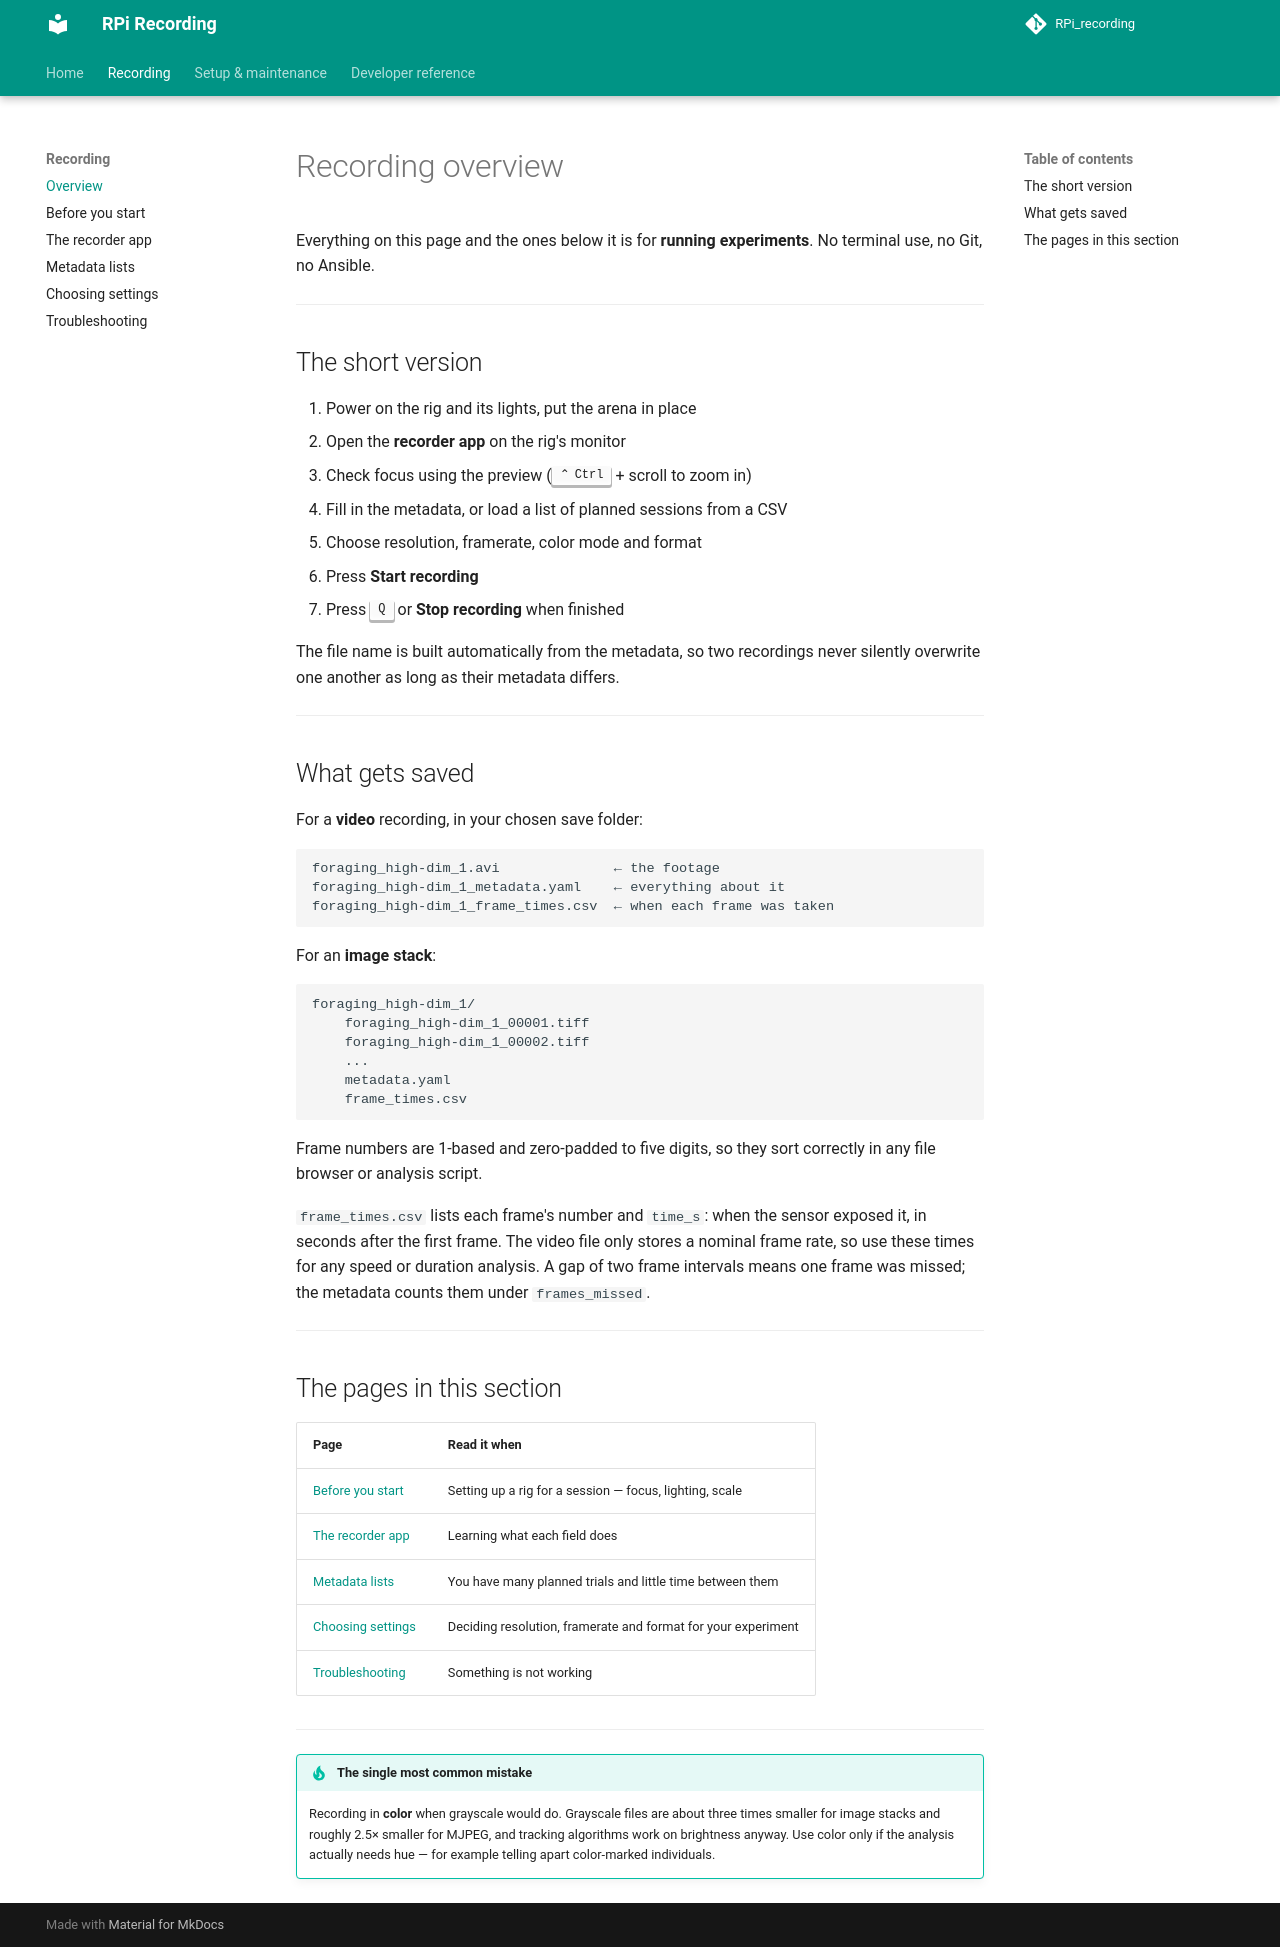

repository: StefanMPopp/RPi_recording · page: recording/overview/index.html · generator: mkdocs

# Recording overview

Everything on this page and the ones below it is for **running experiments**.
No terminal use, no Git, no Ansible.

---

## The short version

1. Power on the rig and its lights, put the arena in place
2. Open the **recorder app** on the rig's monitor
3. Check focus using the preview (++ctrl++ + scroll to zoom in)
4. Fill in the metadata, or load a list of planned sessions from a CSV
5. Choose resolution, framerate, color mode and format
6. Press **Start recording**
7. Press ++q++ or **Stop recording** when finished

The file name is built automatically from the metadata, so two recordings never
silently overwrite one another as long as their metadata differs.

---

## What gets saved

For a **video** recording, in your chosen save folder:

```
foraging_high-dim_1.avi              ← the footage
foraging_high-dim_1_metadata.yaml    ← everything about it
foraging_high-dim_1_frame_times.csv  ← when each frame was taken
```

For an **image stack**:

```
foraging_high-dim_1/
    foraging_high-dim_1_00001.tiff
    foraging_high-dim_1_00002.tiff
    ...
    metadata.yaml
    frame_times.csv
```

Frame numbers are 1-based and zero-padded to five digits, so they sort correctly
in any file browser or analysis script.

`frame_times.csv` lists each frame's number and `time_s`: when the sensor
exposed it, in seconds after the first frame. The video file only stores a
nominal frame rate, so use these times for any speed or duration analysis. A gap
of two frame intervals means one frame was missed; the metadata counts them
under `frames_missed`.

---

## The pages in this section

| Page | Read it when |
|---|---|
| [Before you start](before_you_start.md) | Setting up a rig for a session — focus, lighting, scale |
| [The recorder app](recorder_app.md) | Learning what each field does |
| [Metadata lists](metadata_lists.md) | You have many planned trials and little time between them |
| [Choosing settings](choosing_settings.md) | Deciding resolution, framerate and format for your experiment |
| [Troubleshooting](troubleshooting.md) | Something is not working |

---

!!! tip "The single most common mistake"
    Recording in **color** when grayscale would do. Grayscale files are about
    three times smaller for image stacks and roughly 2.5× smaller for MJPEG,
    and tracking algorithms work on brightness anyway. Use color only if the
    analysis actually needs hue — for example telling apart color-marked
    individuals.
